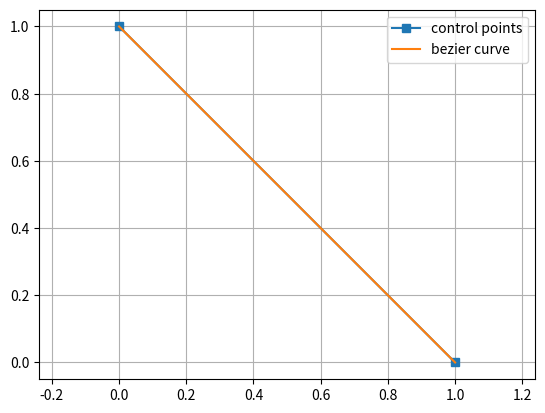
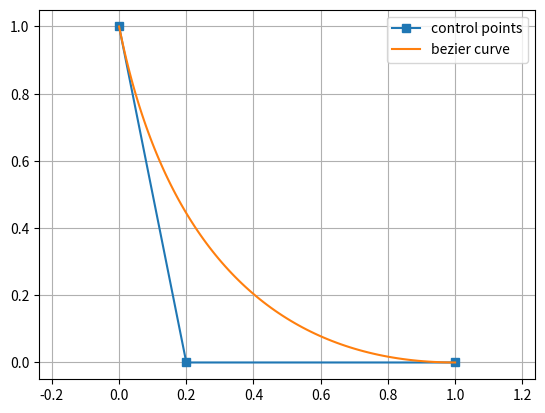
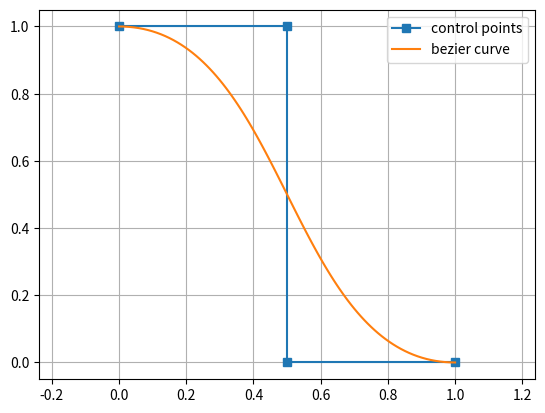
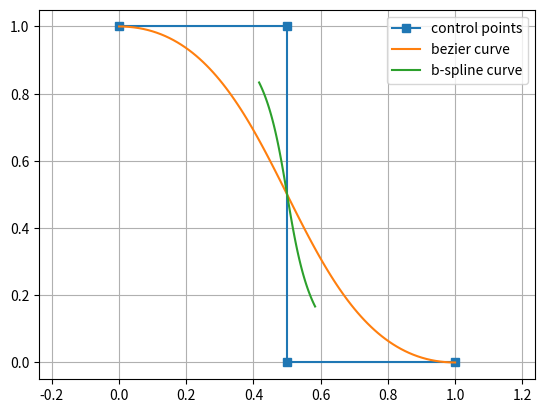
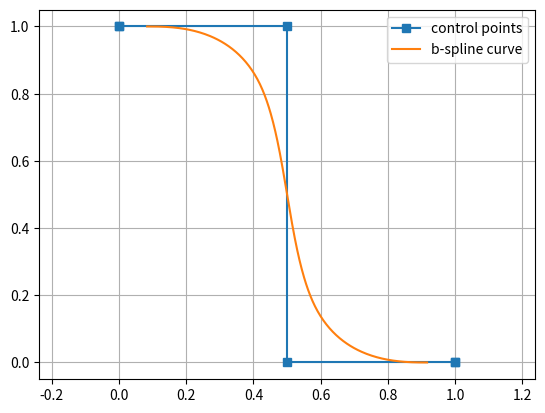

These figures' Python source, in order:
#!/usr/bin/env python 
# -*- coding: utf-8 -*- 
from __future__ import print_function, division 

import numpy as np 
import matplotlib.pyplot as plt 
from mpl_toolkits.mplot3d import Axes3D

# https://en.wikipedia.org/wiki/B%C3%A9zier_curve
# https://ocw.mit.edu/courses/electrical-engineering-and-computer-science/6-837-computer-graphics-fall-2012/lecture-notes/MIT6_837F12_Lec01.pdf
# https://ocw.mit.edu/courses/electrical-engineering-and-computer-science/6-837-computer-graphics-fall-2012/lecture-notes/MIT6_837F12_Lec02.pdf



def linear_bezier(p0, p1, ts):

    tsm = 1-ts

    pts = p0[None,:]*tsm[:,None] \
            + p1[None,:]*ts[:,None]

    return pts


def quadratic_bezier(p0, p1, p2, ts):

    pts = p0[None,:]*((1-ts)*(1-ts))[:,None] \
            + p1[None,:]*2*((1-ts)*ts)[:,None] \
            + p2[None,:]*(ts*ts)[:,None]

    return pts


def cubic_bezier(p0, p1, p2, p3, ts):

    pts = p0[None,:]*((1-ts)**3)[:,None] \
            + p1[None,:]*3*(((1-ts)**2)*ts)[:,None] \
            + p2[None,:]*3*((1-ts)*(ts**2))[:,None] \
            + p3[None,:]*(ts**3)[:,None]

    return pts


def cubic_bezier_in_matrix_form(ptc, ts):

    '''
    pt - n x dim
    ts - 1d - [0 ... 1]
    '''

    G = ptc.T                                               # Geometry (control points)
    B = np.array([
        [ 1,-3, 3,-1],
        [ 0, 3,-6, 3],
        [ 0, 0, 3,-3],
        [ 0, 0, 0, 1]])                                     # Spline Basis - Bernstein
    T = np.vstack( (np.ones_like(ts), ts, ts**2, ts**3) )   # Power basis

    Q = np.dot(G,np.dot(B,T))                               # Q = GBT

    return Q.T



def cubic_bspline(ptc, ts):

    '''
    pt - 4 x dim
    ts - 1d - [0 ... 1]
    '''

    G = ptc.T                                               # Geometry (control points)
    B = np.array([
        [ 1,-3, 3,-1],
        [ 4, 0,-6, 3],
        [ 1, 3, 3,-3],
        [ 0, 0, 0, 1]])/6.0                                 # Spline Basis - Bernstein
    T = np.vstack( (np.ones_like(ts), ts, ts**2, ts**3) )   # Power basis

    Q = np.dot(G,np.dot(B,T))                               # Q = GBT

    return Q.T


def cubic_bsplines(ptc, ts):

    '''
    pt - n x dim
    ts - 1d - [0 ... 1]
    '''

    n_dim = ptc.shape[1]
    n_ts  = len(ts)

    B = np.array([
        [ 1,-3, 3,-1],
        [ 4, 0,-6, 3],
        [ 1, 3, 3,-3],
        [ 0, 0, 0, 1]])/6.0                                 # Spline Basis - Bernstein
    T = np.vstack( (np.ones_like(ts), ts, ts**2, ts**3) )   # Power basis


    nw = len(ptc)-3
    # print(nw)
    ps = []
    for i in range(nw):
        Gi = ptc[i:i+4].T                  # Geometry (control points)
        # print(Gi)
        Qi = np.dot(Gi,np.dot(B,T))      # Q = GBT  [ dim x 4]x[4x4]x[4xlen(ts)] ==> [dim x len(ts)]
        ps.append(Qi.T)

    return np.vstack(ps)


if __name__=='__main__':

    ts = np.linspace(0,1,100)

    ps = np.array([[0,1], [1,0]])
    #
    ptbz = linear_bezier(ps[0], ps[1], ts)

    plt.figure()
    ax = plt.subplot(1,1,1)
    ax.plot(ps[:,0], ps[:,1], 's-', label='control points')
    ax.plot(ptbz[:,0], ptbz[:,1], label='bezier curve')
    ax.axis('equal')
    ax.grid()
    ax.legend()


    ps = np.array([[0,1], [0.2,0], [1,0]])
    #
    ptbz = quadratic_bezier(ps[0], ps[1], ps[2], ts)

    plt.figure()
    ax = plt.subplot(1,1,1)
    ax.plot(ps[:,0], ps[:,1], 's-', label='control points')
    ax.plot(ptbz[:,0], ptbz[:,1], label='bezier curve')
    ax.axis('equal')
    ax.grid()
    ax.legend()


    ps = np.array([[0,1], [0.5,1], [0.5,0], [1,0]])
    #
    ptbz = cubic_bezier(ps[0], ps[1], ps[2], ps[3], ts)

    plt.figure()
    ax = plt.subplot(1,1,1)
    ax.plot(ps[:,0], ps[:,1], 's-', label='control points')
    ax.plot(ptbz[:,0], ptbz[:,1], label='bezier curve')
    ax.axis('equal')
    ax.grid()
    ax.legend()


    ps = np.array([[0,1], [0.5,1], [0.5,0], [1,0]])
    #
    ptbz = cubic_bezier_in_matrix_form(ps, ts)
    ptbs = cubic_bspline(ps, ts)

    plt.figure()
    ax = plt.subplot(1,1,1)
    ax.plot(ps[:,0], ps[:,1], 's-', label='control points')
    ax.plot(ptbz[:,0], ptbz[:,1], label='bezier curve')
    ax.plot(ptbs[:,0], ptbs[:,1], label='b-spline curve')
    ax.axis('equal')
    ax.grid()
    ax.legend()


    ps = np.array([
        [0,1],
        [0,1],
        [0.5,1],
        [0.5,0],
        [1,0],
        [1,0],
        # [2,1],
        # [3,0],
        # [4,1],
        # [4,1],
        ])
    #
    ptbs = cubic_bsplines(ps, ts)
    # print(ptbs)

    plt.figure()
    ax = plt.subplot(1,1,1)
    ax.plot(ps[:,0], ps[:,1], 's-', label='control points')
    # ax.plot(ptbz[:,0], ptbz[:,1], label='bezier curve')
    ax.plot(ptbs[:,0], ptbs[:,1], label='b-spline curve')
    ax.axis('equal')
    ax.grid()
    ax.legend()




    ''' show and close all together '''
    for i in plt.get_fignums():
        plt.figure(i).canvas.mpl_connect('close_event', lambda event: plt.close('all') )
    plt.show()
    


